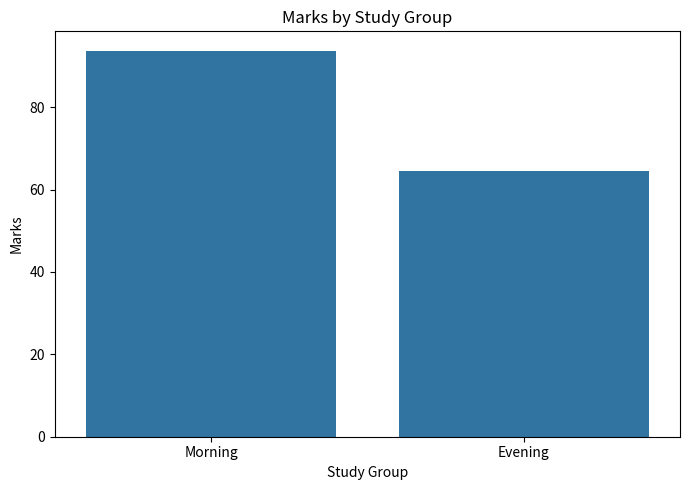
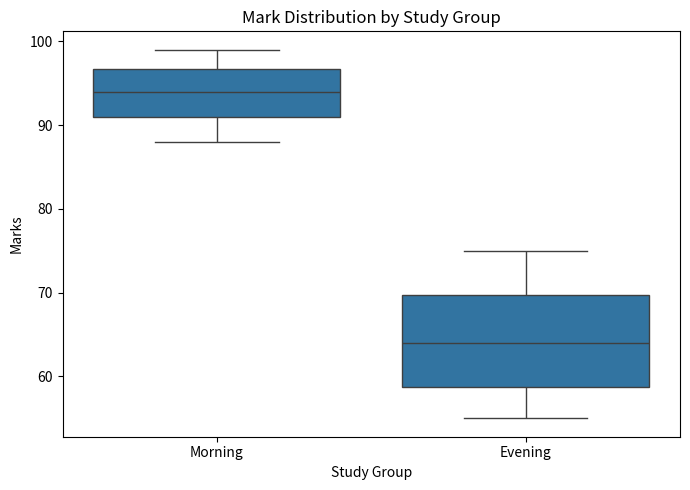

Recreate these plots in Python, in order.

import pandas as pd
import matplotlib.pyplot as plt
import seaborn as sns

# Create student data
data = {
    "Name": [
        "Alice", "Bob", "Charlie", "David",
        "Emma", "Frank", "Grace", "Helen"
    ],
    "Study_Group": [
        "Morning", "Evening", "Morning", "Evening",
        "Morning", "Evening", "Morning", "Evening"
    ],
    "Study_Hours": [5, 2, 7, 3, 6, 4, 8, 2],
    "Marks": [92, 60, 96, 68, 88, 75, 99, 55]
}

df = pd.DataFrame(data)

# Compare average marks by study group
group_means = df.groupby("Study_Group")["Marks"].mean()

print("AVERAGE MARKS BY STUDY GROUP")
print(group_means.round(2))

# Summarize each group
print("\nGROUP SUMMARY")
print(
    df.groupby("Study_Group")[["Study_Hours", "Marks"]]
    .mean()
    .round(2)
)

# Visualize average marks
plt.figure(figsize=(7, 5))
sns.barplot(data=df, x="Study_Group", y="Marks", errorbar=None)
plt.title("Marks by Study Group")
plt.xlabel("Study Group")
plt.ylabel("Marks")
plt.tight_layout()
plt.show()

# Compare the distribution of marks
plt.figure(figsize=(7, 5))
sns.boxplot(data=df, x="Study_Group", y="Marks")
plt.title("Mark Distribution by Study Group")
plt.xlabel("Study Group")
plt.ylabel("Marks")
plt.tight_layout()
plt.show()
